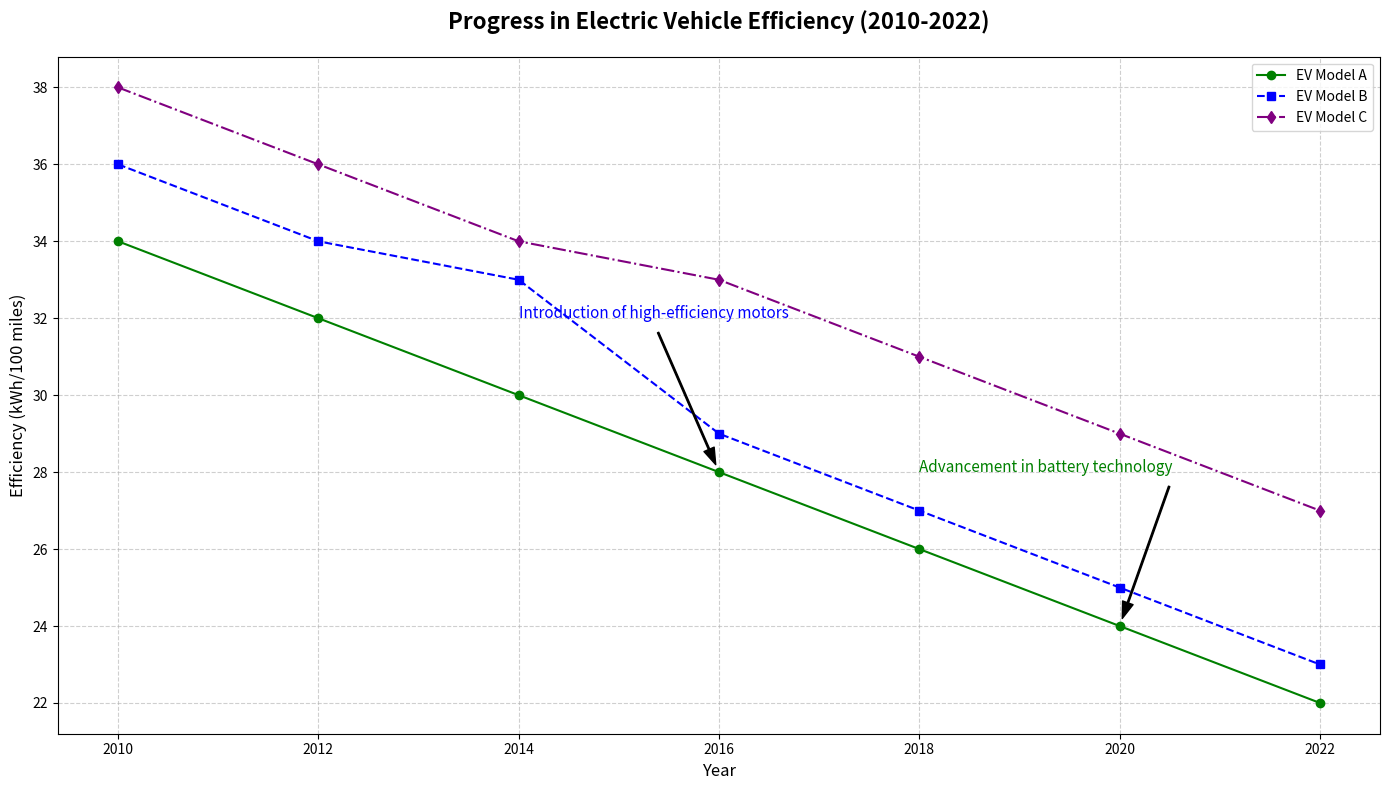

The matplotlib source for this figure:
import matplotlib.pyplot as plt
import numpy as np

# Backstory: Tracking the Efficiency of Electric Vehicles (EVs)
# This script will plot the energy consumption efficiency (in kWh/100 miles) of different electric vehicles over the years 
# to understand how technology advancements have improved efficiency.

# Data: Years and corresponding energy consumption efficiency for three EV models
years = np.array([2010, 2012, 2014, 2016, 2018, 2020, 2022])

# Efficiency data for three different EV models
efficiency_model_A = np.array([34, 32, 30, 28, 26, 24, 22])
efficiency_model_B = np.array([36, 34, 33, 29, 27, 25, 23])
efficiency_model_C = np.array([38, 36, 34, 33, 31, 29, 27])

# Plotting the data
plt.figure(figsize=(14, 8))
plt.plot(years, efficiency_model_A, 'o-', label='EV Model A', color='green')
plt.plot(years, efficiency_model_B, 's--', label='EV Model B', color='blue')
plt.plot(years, efficiency_model_C, 'd-.', label='EV Model C', color='purple')

# Add titles and labels
plt.title('Progress in Electric Vehicle Efficiency (2010-2022)', fontsize=16, fontweight='bold', pad=20)
plt.xlabel('Year', fontsize=12)
plt.ylabel('Efficiency (kWh/100 miles)', fontsize=12)

# Highlight significant improvements with annotations
plt.annotate('Introduction of high-efficiency motors', 
             xy=(2016, 28), xytext=(2014, 32), 
             arrowprops=dict(facecolor='black', shrink=0.05, width=1, headwidth=8),
             fontsize=11, color='blue')
plt.annotate('Advancement in battery technology', 
             xy=(2020, 24), xytext=(2018, 28), 
             arrowprops=dict(facecolor='black', shrink=0.05, width=1, headwidth=8),
             fontsize=11, color='green')

# Add grid and legend
plt.grid(linestyle='--', alpha=0.6)
plt.legend(loc='upper right', fontsize=10)

# Adjust layout to prevent overlap
plt.tight_layout()

# Show the plot
plt.show()
